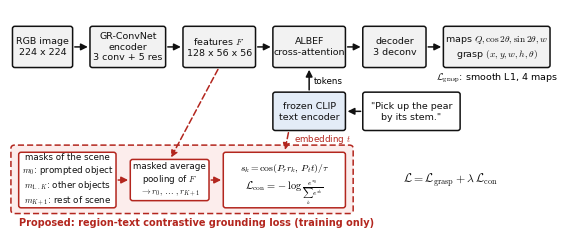

Write the Python code that produced this figure. (Note: this script raises an exception after producing the figure.)
"""
Draw the architecture figure of the paper and the slides: GR-ConvNet + CLIP (ALBEF fusion) with the proposed
region-text contrastive loss, which is used in training only.

Usage: python paper/fig/architecture.py   (writes architecture.pdf and architecture.png next to this file)

Author: Duc Anh Hoang
"""

import os

import matplotlib

matplotlib.use("Agg")
import matplotlib.pyplot as plt  # noqa: E402
from matplotlib.patches import FancyArrowPatch, FancyBboxPatch  # noqa: E402

plt.rcParams.update({"font.family": "DejaVu Sans", "mathtext.fontset": "cm", "font.size": 9})
INK, GREY, OURS, OURS_FILL, FROZEN = "#111111", "#F2F2F2", "#B3261E", "#FCEDEC", "#E3ECF7"


def box(ax, x, y, w, h, text, fill=GREY, edge=INK, dashed=False, size=9, bold=False):
    ax.add_patch(FancyBboxPatch((x, y), w, h, boxstyle="round,pad=0.02,rounding_size=0.08", facecolor=fill,
                                edgecolor=edge, linewidth=1.1, linestyle=(0, (4, 2)) if dashed else "-"))
    ax.text(x + w / 2, y + h / 2, text, ha="center", va="center", fontsize=size, color=INK,
            fontweight="bold" if bold else "normal", linespacing=1.25)


def arrow(ax, a, b, color=INK, dashed=False, rad=0.0):
    ax.add_patch(FancyArrowPatch(a, b, arrowstyle="-|>", mutation_scale=10, color=color, linewidth=1.1,
                                 linestyle=(0, (4, 2)) if dashed else "-", connectionstyle=f"arc3,rad={rad}"))


def main():
    fig, ax = plt.subplots(figsize=(7.0, 2.9))
    ax.set_xlim(0, 17.5)
    ax.set_ylim(-0.6, 7.2)
    ax.axis("off")

    # Grasp branch (the reproduced GR-ConvNet + CLIP baseline), top row.
    y, h = 5.2, 1.4
    row = [(0.1, 1.9, "RGB image\n224 x 224"), (2.6, 2.4, "GR-ConvNet\nencoder\n3 conv + 5 res"),
           (5.6, 2.3, "features $F$\n128 x 56 x 56"), (8.5, 2.3, "ALBEF\ncross-attention"),
           (11.4, 2.0, "decoder\n3 deconv"), (14.0, 3.4, "maps $Q, \\cos 2\\theta, \\sin 2\\theta, w$\ngrasp $(x, y, w, h, \\theta)$")]
    for x, w, text in row:
        box(ax, x, y, w, h, text, size=6.8)
    for (x0, w0, _), (x1, _, _) in zip(row, row[1:], strict=False):
        arrow(ax, (x0 + w0, y + h / 2), (x1, y + h / 2))
    ax.text(15.7, 4.75, r"$\mathcal{L}_{\mathrm{grasp}}$: smooth L1, 4 maps", ha="center", fontsize=6.8)

    # Text: frozen CLIP.
    box(ax, 8.5, 3.0, 2.3, 1.3, "frozen CLIP\ntext encoder", fill=FROZEN, size=6.8)
    box(ax, 11.4, 3.0, 3.1, 1.3, '"Pick up the pear\nby its stem."', fill="white", size=6.8)
    arrow(ax, (11.4, 3.65), (10.8, 3.65))
    arrow(ax, (9.65, 4.3), (9.65, 5.2))
    ax.text(9.8, 4.6, "tokens", fontsize=6.3)

    # Proposed: region-text contrastive loss, training only (dashed, red).
    ax.add_patch(FancyBboxPatch((0.05, 0.1), 11.0, 2.35, boxstyle="round,pad=0.02,rounding_size=0.12",
                                facecolor=OURS_FILL, edgecolor=OURS, linewidth=1.1, linestyle=(0, (4, 2))))
    ax.text(0.3, -0.35, "Proposed: region-text contrastive grounding loss (training only)", fontsize=7,
            color=OURS, fontweight="bold")
    box(ax, 0.3, 0.3, 3.1, 1.9, "masks of the scene\n$m_0$: prompted object\n$m_{1..K}$: other objects\n$m_{K+1}$: rest of scene",
        fill="white", edge=OURS, size=6.3)
    box(ax, 3.9, 0.55, 2.5, 1.4, "masked average\npooling of $F$\n$\\rightarrow r_0, \\dots, r_{K+1}$", fill="white", edge=OURS, size=6.3)
    box(ax, 6.9, 0.3, 3.9, 1.9, "", fill="white", edge=OURS)
    ax.text(8.85, 1.65, r"$s_k = \cos(P_r r_k,\, P_t t) / \tau$", ha="center", va="center", fontsize=7)
    ax.text(8.85, 0.8, r"$\mathcal{L}_{\mathrm{con}} = -\log \frac{e^{s_0}}{\sum_k e^{s_k}}$", ha="center",
            va="center", fontsize=7.5)
    arrow(ax, (3.4, 1.25), (3.9, 1.25), OURS)
    arrow(ax, (6.4, 1.25), (6.9, 1.25), OURS)
    arrow(ax, (6.75, 5.2), (5.15, 1.95), OURS, dashed=True)  # features F -> pooling
    arrow(ax, (9.0, 3.0), (8.85, 2.2), OURS, dashed=True)  # pooled CLIP embedding t -> loss
    ax.text(9.15, 2.6, "embedding $t$", fontsize=6.3, color=OURS)
    ax.text(14.2, 1.15, r"$\mathcal{L} = \mathcal{L}_{\mathrm{grasp}} + \lambda\, \mathcal{L}_{\mathrm{con}}$",
            fontsize=8.5, color=INK, ha="center")

    out = os.path.dirname(os.path.abspath(__file__))
    for ext in ("pdf", "png"):
        fig.savefig(os.path.join(out, f"architecture.{ext}"), bbox_inches="tight", dpi=300)


if __name__ == "__main__":
    main()
